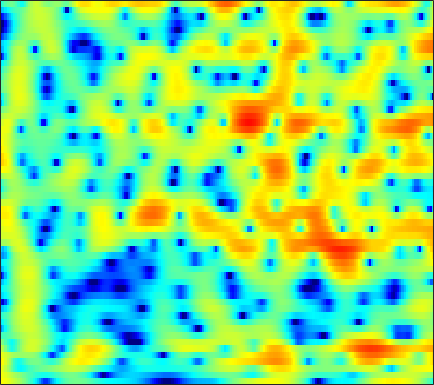

The data file committed next to this chart (first rows):
5.2685, 5.023, 4.6531, 4.2401, 3.8974, 3.4041, 2.8607, 2.4176, 1.7927, 1.1005, 0.32676, -0.29683, -1.232, -2.2876, -3.1728, -4.5167, -6.0977, -7.4813, -9.6207, -12.033, -14.001, -14.094, -12.358, -10.042
4.924, 4.542, 3.998, 3.419, 2.97, 2.362, 1.745, 1.284, 0.6743, 0.0744, -0.5139, -0.9464, -1.513, -2.068, -2.479, -3.015, -3.525, -3.876, -4.266, -4.526, -4.62, -4.553, -4.305, -3.893
4.735, 3.978, 2.816, 1.472, 0.3488, -1.278, -2.966, -4.119, -5.205, -5.497, -5.076, -4.521, -3.718, -2.987, -2.526, -2.03, -1.65, -1.416, -1.16, -0.9362, -0.7203, -0.5588, -0.3138, -0.03021
5.658, 4.919, 3.733, 2.305, 1.073, -0.764, -2.673, -3.899, -4.736, -4.409, -3.41, -2.6, -1.647, -0.9486, -0.5876, -0.3507, -0.3386, -0.4678, -0.8293, -1.365, -2.03, -2.559, -3.208, -3.515
4.62, 4.136, 3.437, 2.746, 2.238, 1.672, 1.252, 1.04, 0.9073, 0.8884, 0.9594, 1.029, 1.09, 1.069, 0.9527, 0.6077, 0.03391, -0.5717, -1.669, -3.18, -5.163, -7.077, -10.31, -13.72
2.928, 1.758, -0.1052, -2.204, -3.661, -4.552, -3.742, -2.507, -0.7978, 0.6439, 1.746, 2.394, 3.009, 3.364, 3.45, 3.368, 3.037, 2.63, 1.887, 0.9738, -0.1285, -1.073, -2.447, -3.943
0.3555, -0.6272, -2.095, -3.653, -4.64, -5.064, -4.17, -3.009, -1.327, 0.1706, 1.37, 2.076, 2.768, 3.208, 3.366, 3.401, 3.233, 2.985, 2.488, 1.832, 1.022, 0.305, -0.7474, -1.912
-2.741, -2.622, -2.339, -1.951, -1.596, -1.05, -0.4156, 0.08438, 0.7567, 1.38, 1.949, 2.297, 2.636, 2.828, 2.869, 2.786, 2.544, 2.26, 1.746, 1.094, 0.3246, -0.3117, -1.238, -2.231
-10.22, -7.586, -4.987, -3.039, -1.862, -0.559, 0.5038, 1.172, 1.936, 2.539, 2.981, 3.215, 3.405, 3.44, 3.365, 3.123, 2.714, 2.313, 1.641, 0.8139, -0.1611, -0.9942, -2.243, -3.653
-6.136, -5.067, -3.563, -2.132, -1.145, 0.02892, 1.044, 1.691, 2.416, 2.977, 3.371, 3.55, 3.627, 3.53, 3.337, 2.915, 2.312, 1.745, 0.8465, -0.2177, -1.431, -2.421, -3.828, -5.325
-3.691, -3.247, -2.455, -1.505, -0.7353, 0.2969, 1.274, 1.941, 2.71, 3.305, 3.712, 3.881, 3.923, 3.73, 3.433, 2.825, 1.963, 1.148, -0.1714, -1.759, -3.589, -5.089, -7.112, -8.891
-7.84, -7.603, -6.357, -4.458, -2.945, -1.054, 0.5935, 1.647, 2.792, 3.656, 4.247, 4.514, 4.634, 4.479, 4.178, 3.519, 2.546, 1.58, -0.04441, -2.126, -4.826, -7.442, -12.26, -20.49
-16.23, -18.22, -13.39, -8.375, -5.59, -2.737, -0.5566, 0.7437, 2.136, 3.177, 3.901, 4.251, 4.48, 4.444, 4.245, 3.75, 2.997, 2.265, 1.073, -0.3534, -1.964, -3.244, -4.927, -6.394
-7.064, -6.594, -5.614, -4.309, -3.223, -1.747, -0.3586, 0.5752, 1.642, 2.5, 3.138, 3.473, 3.722, 3.752, 3.635, 3.299, 2.78, 2.278, 1.46, 0.511, -0.5225, -1.335, -2.446, -3.558
-5.789, -5.171, -4.214, -3.131, -2.278, -1.134, -0.04881, 0.7058, 1.599, 2.332, 2.889, 3.181, 3.402, 3.429, 3.323, 3.024, 2.551, 2.093, 1.361, 0.513, -0.4199, -1.156, -2.159, -3.155
-8.345, -7.333, -5.699, -3.994, -2.764, -1.254, 0.0754, 0.9448, 1.926, 2.702, 3.265, 3.55, 3.748, 3.735, 3.588, 3.212, 2.623, 2.05, 1.13, 0.03805, -1.197, -2.171, -3.453, -4.605
-19.04, -13.15, -8.452, -5.23, -3.348, -1.308, 0.3331, 1.339, 2.43, 3.257, 3.847, 4.128, 4.299, 4.241, 4.04, 3.559, 2.828, 2.099, 0.8518, -0.746, -2.783, -4.681, -7.845, -11.68
-8.681, -7.594, -5.79, -3.929, -2.605, -1.002, 0.3914, 1.296, 2.3, 3.068, 3.601, 3.851, 3.985, 3.895, 3.683, 3.208, 2.515, 1.831, 0.6883, -0.7266, -2.472, -4.026, -6.401, -8.773
-5.988, -5.577, -4.701, -3.527, -2.536, -1.2, 0.0428, 0.8595, 1.767, 2.449, 2.894, 3.08, 3.136, 2.981, 2.748, 2.296, 1.709, 1.204, 0.4708, -0.3159, -1.108, -1.678, -2.349, -2.84
-9.158, -9.802, -8.392, -5.666, -3.706, -1.524, 0.1799, 1.167, 2.128, 2.744, 3.036, 3.053, 2.847, 2.412, 1.957, 1.228, 0.4343, -0.112, -0.7165, -1.142, -1.335, -1.351, -1.267, -1.105
-7.09, -8.432, -6.776, -3.573, -1.514, 0.6123, 2.104, 2.901, 3.576, 3.848, 3.742, 3.423, 2.679, 1.567, 0.4777, -1.293, -3.386, -5.008, -6.577, -6.586, -5.372, -4.231, -2.829, -1.669
1.431, 1.358, 1.569, 2.04, 2.479, 3.046, 3.466, 3.639, 3.662, 3.387, 2.816, 2.173, 0.985, -0.6327, -2.192, -4.79, -8.329, -11.91, -17.46, -15.86, -11.31, -8.885, -6.487, -4.695
3.298, 3.425, 3.596, 3.743, 3.812, 3.811, 3.691, 3.495, 3.064, 2.438, 1.589, 0.8044, -0.4568, -1.965, -3.257, -5.166, -7.135, -8.59, -10.21, -11.1, -11.2, -10.74, -9.581, -8.095
3.443, 3.933, 4.354, 4.538, 4.525, 4.318, 3.907, 3.475, 2.738, 1.862, 0.8474, 0.005564, -1.2, -2.526, -3.615, -5.277, -7.212, -8.926, -11.76, -15.69, -21.08, -21.82, -16.3, -12.05
3.974, 4.641, 5.134, 5.226, 5.068, 4.571, 3.748, 2.942, 1.66, 0.2082, -1.214, -2.161, -3.136, -3.87, -4.371, -5.184, -6.286, -7.326, -9.107, -11.03, -12.58, -12.86, -11.87, -10.22
5.655, 5.891, 5.97, 5.738, 5.335, 4.475, 3.147, 1.801, -0.5868, -3.942, -8.565, -12.09, -11.32, -8.065, -6.459, -5.252, -4.844, -4.903, -5.341, -6.051, -6.905, -7.568, -8.458, -9.195
5.631, 5.653, 5.553, 5.263, 4.877, 4.094, 2.967, 1.841, -0.05989, -2.425, -4.923, -6.277, -6.385, -5.213, -4.279, -3.399, -2.953, -2.918, -3.183, -3.883, -4.987, -6.172, -8.459, -12.23
2.814, 3.064, 3.31, 3.398, 3.345, 3.082, 2.627, 2.171, 1.432, 0.6517, -0.07093, -0.4947, -0.8757, -1.045, -1.085, -1.115, -1.206, -1.345, -1.673, -2.156, -2.837, -3.464, -4.416, -5.352
-1.659, -0.7113, 0.3131, 1.053, 1.425, 1.718, 1.78, 1.715, 1.505, 1.205, 0.8496, 0.59, 0.2687, -0.007595, -0.176, -0.3657, -0.5317, -0.6416, -0.8134, -0.9765, -1.173, -1.314, -1.48, -1.575
-5.032, -3.275, -1.518, -0.2841, 0.3577, 0.9192, 1.181, 1.223, 1.112, 0.8453, 0.4849, 0.1787, -0.2317, -0.6037, -0.8347, -1.036, -1.117, -1.097, -0.9865, -0.8194, -0.6201, -0.4534, -0.2291, 0.005554
-3.446, -1.99, -0.5083, 0.5081, 1.012, 1.353, 1.409, 1.27, 0.8832, 0.2986, -0.4413, -1.09, -2.017, -2.909, -3.455, -3.841, -3.724, -3.363, -2.633, -1.848, -1.087, -0.5884, -0.00301, 0.4954
1.118, 1.777, 2.381, 2.675, 2.696, 2.474, 1.983, 1.46, 0.5676, -0.5253, -1.876, -3.1, -5.17, -7.991, -10.75, -14.06, -11.85, -8.86, -5.796, -3.671, -2.216, -1.448, -0.7173, -0.2031
5.263, 5.223, 4.966, 4.451, 3.868, 2.857, 1.558, 0.4566, -1.11, -2.614, -3.965, -4.891, -6.241, -7.914, -9.283, -10.42, -9.233, -7.464, -5.267, -3.669, -2.75, -2.437, -2.494, -2.965
7.41, 6.952, 6.128, 4.996, 3.899, 2.032, -0.4323, -2.77, -6.782, -11.21, -11.56, -9.512, -7.239, -5.844, -5.103, -4.337, -3.619, -3.116, -2.547, -2.221, -2.322, -2.745, -3.961, -6.268
7.164, 6.58, 5.604, 4.362, 3.23, 1.381, -0.8991, -2.923, -6.018, -8.697, -8.99, -7.817, -5.998, -4.509, -3.68, -2.81, -2.209, -1.878, -1.636, -1.631, -1.861, -2.23, -2.954, -3.911
5.969, 5.445, 4.607, 3.62, 2.784, 1.551, 0.2561, -0.7142, -1.875, -2.733, -3.185, -3.259, -3.087, -2.744, -2.442, -2.073, -1.767, -1.605, -1.483, -1.487, -1.607, -1.769, -2.058, -2.391
5.084, 4.687, 4.047, 3.274, 2.619, 1.681, 0.7056, -0.008316, -0.8275, -1.45, -1.823, -1.941, -1.932, -1.81, -1.668, -1.492, -1.335, -1.265, -1.211, -1.202, -1.265, -1.336, -1.488, -1.69
4.634, 4.474, 4.074, 3.417, 2.748, 1.654, 0.3519, -0.6686, -1.911, -2.713, -2.874, -2.65, -2.138, -1.61, -1.314, -1.042, -0.9425, -0.935, -0.9908, -1.047, -1.052, -1.029, -0.975, -0.9647
4.196, 4.574, 4.64, 4.209, 3.526, 2.058, -0.1958, -2.607, -7.476, -13.68, -9.382, -5.815, -2.969, -1.43, -0.8489, -0.6435, -0.9646, -1.438, -2.22, -2.837, -2.848, -2.453, -1.622, -0.8116
3.035, 3.815, 4.333, 4.331, 3.997, 3.084, 1.645, 0.2632, -1.737, -3.054, -2.763, -1.929, -0.8557, -0.2933, -0.2652, -0.8741, -2.274, -4.013, -7.849, -15.29, -16.21, -9.858, -5.338, -2.78
1.563, 2.094, 2.662, 2.999, 3.118, 3.056, 2.787, 2.489, 2.047, 1.682, 1.409, 1.24, 0.9907, 0.5904, 0.1056, -0.8394, -2.157, -3.39, -5.2, -6.685, -6.972, -6.316, -4.997, -3.779
-1.101, -0.4402, 0.5461, 1.466, 2.033, 2.619, 2.989, 3.126, 3.162, 3.051, 2.804, 2.541, 2.061, 1.433, 0.8497, -0.02828, -1.019, -1.799, -2.752, -3.525, -4.008, -4.16, -4.136, -3.952
-7.664, -4.84, -1.945, 0.1606, 1.335, 2.491, 3.276, 3.664, 3.941, 3.955, 3.748, 3.452, 2.873, 2.097, 1.4, 0.3295, -0.8727, -1.825, -3.104, -4.257, -5.125, -5.524, -5.661, -5.451
-5.966, -3.905, -1.459, 0.4829, 1.647, 2.829, 3.651, 4.06, 4.348, 4.364, 4.115, 3.751, 3.045, 2.068, 1.164, -0.3163, -2.109, -3.666, -6.102, -8.964, -11.81, -12.99, -12.08, -9.916
-1.3, -0.633, 0.4264, 1.503, 2.232, 3.072, 3.697, 4.007, 4.199, 4.144, 3.818, 3.397, 2.587, 1.474, 0.4284, -1.273, -3.363, -5.23, -8.234, -11.99, -16.71, -19.24, -16.65, -12.68
-1.063, -0.3007, 0.7328, 1.7, 2.349, 3.075, 3.622, 3.896, 4.062, 3.974, 3.631, 3.199, 2.37, 1.258, 0.2113, -1.451, -3.435, -5.126, -7.56, -9.963, -11.88, -12.61, -12.38, -11.02
-2.799, -1.462, 0.02509, 1.251, 2.04, 2.889, 3.518, 3.841, 4.07, 4.046, 3.772, 3.391, 2.653, 1.637, 0.6818, -0.8615, -2.771, -4.503, -7.306, -11.03, -16.74, -23.1, -18.85, -12.71
-4.041, -2.764, -1.226, 0.1602, 1.06, 2.096, 2.894, 3.323, 3.669, 3.766, 3.602, 3.315, 2.727, 1.897, 1.147, -0.03744, -1.433, -2.637, -4.468, -6.497, -8.411, -9.233, -8.858, -7.283
-6.118, -5.244, -3.623, -1.855, -0.6418, 0.7659, 1.858, 2.457, 2.95, 3.131, 3.003, 2.731, 2.167, 1.432, 0.8312, 0.0157, -0.7181, -1.19, -1.716, -2.113, -2.325, -2.352, -2.163, -1.806
-18.92, -13.12, -7.528, -3.981, -1.996, -0.0305, 1.363, 2.095, 2.682, 2.821, 2.544, 2.057, 1.061, -0.2334, -1.286, -2.414, -2.741, -2.374, -1.492, -0.5518, 0.24, 0.7061, 1.156, 1.433
-8.714, -7.808, -5.642, -3.357, -1.871, -0.1776, 1.126, 1.819, 2.397, 2.514, 2.125, 1.441, -0.1252, -2.782, -6.034, -15.06, -15.42, -7.761, -2.999, -0.2994, 1.38, 2.224, 2.898, 3.163
-7.488, -6.949, -5.793, -4.354, -3.221, -1.786, -0.5498, 0.1998, 0.9025, 1.276, 1.264, 1.002, 0.2802, -0.7966, -1.7, -2.591, -2.513, -1.726, -0.3022, 1.037, 2.079, 2.621, 3.039, 3.097
-14.45, -12.77, -10.37, -8.105, -6.51, -4.647, -3.071, -2.053, -0.9663, -0.1678, 0.3705, 0.6202, 0.7926, 0.8461, 0.8622, 0.9386, 1.145, 1.381, 1.778, 2.187, 2.513, 2.652, 2.683, 2.505
-22.82, -19.03, -15.01, -11.62, -9.505, -7.059, -5.027, -3.757, -2.309, -1.156, -0.2414, 0.3018, 0.89, 1.348, 1.626, 1.934, 2.203, 2.37, 2.551, 2.666, 2.684, 2.629, 2.433, 2.102
-26.05, -21.34, -16.35, -12.55, -10.17, -7.589, -5.479, -4.156, -2.673, -1.433, -0.4096, 0.2434, 0.9748, 1.567, 1.937, 2.336, 2.621, 2.776, 2.887, 2.884, 2.772, 2.617, 2.298, 1.844
-16.69, -14.89, -12.14, -9.546, -7.9, -5.987, -4.389, -3.358, -2.18, -1.173, -0.2781, 0.3419, 1.091, 1.741, 2.157, 2.6, 2.898, 3.031, 3.09, 3.018, 2.831, 2.604, 2.207, 1.666
-8.047, -7.315, -6.156, -5.002, -4.222, -3.336, -2.662, -2.284, -1.834, -1.354, -0.7149, -0.1258, 0.7454, 1.612, 2.164, 2.716, 3.052, 3.137, 3.077, 2.863, 2.539, 2.258, 1.863, 1.441
-3.999, -2.883, -1.75, -1.044, -0.734, -0.7382, -1.251, -2, -3.453, -4.838, -4.699, -3.313, -1.029, 0.8644, 1.887, 2.744, 3.054, 2.966, 2.458, 1.607, 0.6292, 0.06796, -0.2318, 0.03505
